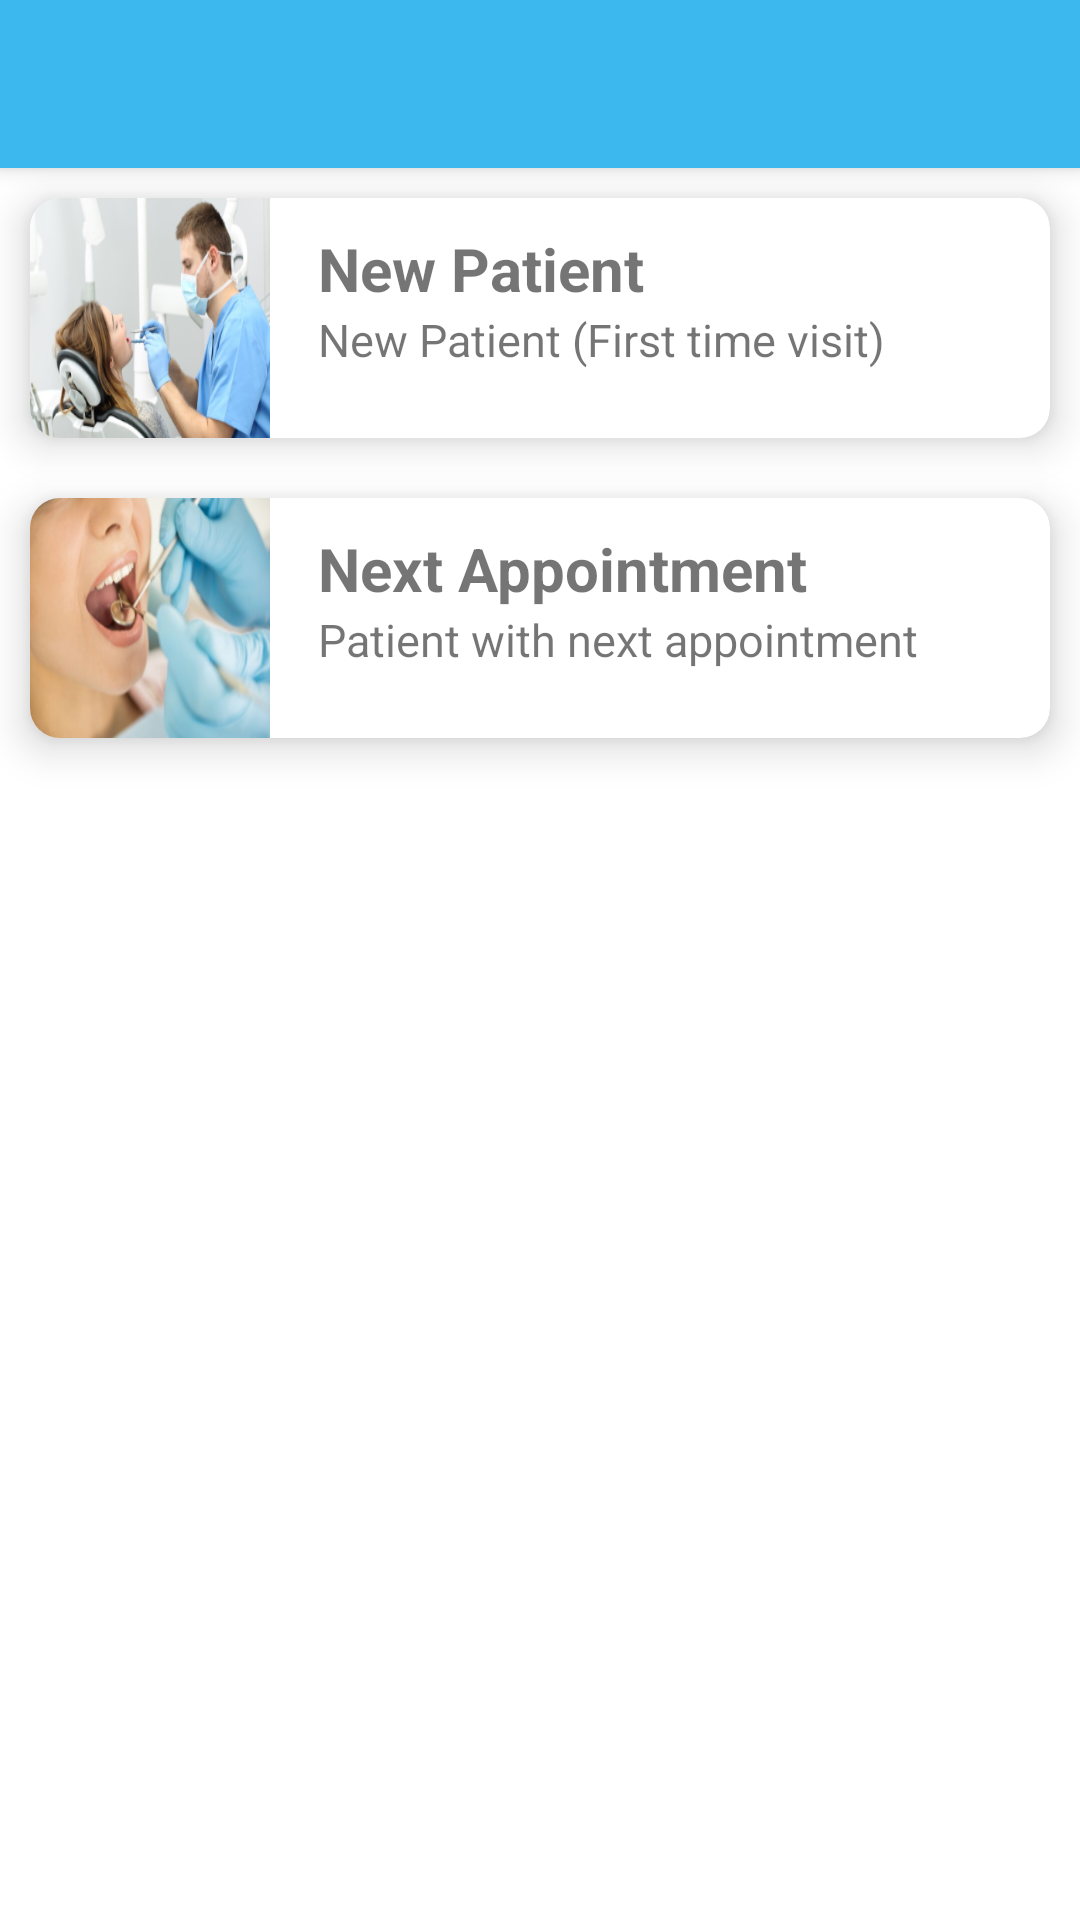

Android layout source for this screen:
<!-- AndroidManifest.xml: activity theme Theme.DIMS.NoActionBar -->
<!-- res/layout/activity_main.xml -->
<?xml version="1.0" encoding="utf-8"?>
<androidx.drawerlayout.widget.DrawerLayout xmlns:android="http://schemas.android.com/apk/res/android"
    xmlns:app="http://schemas.android.com/apk/res-auto"
    xmlns:tools="http://schemas.android.com/tools"
    android:id="@+id/drawer_layout"
    android:layout_width="match_parent"
    android:layout_height="match_parent"
    android:fitsSystemWindows="true"
    tools:openDrawer="start">

    <include
        layout="@layout/app_bar_main"
        android:layout_width="match_parent"
        android:layout_height="match_parent" />

    <com.google.android.material.navigation.NavigationView
        android:id="@+id/nav_view"
        android:layout_width="wrap_content"
        android:layout_height="match_parent"
        app:itemTextColor="@color/white"
        app:itemIconTint="@color/white"
        android:background="@drawable/ic_navback"
        android:layout_gravity="start"
        android:fitsSystemWindows="true"
        app:headerLayout="@layout/nav_header_main"
        app:menu="@menu/activity_main_drawer" />

</androidx.drawerlayout.widget.DrawerLayout>
<!-- res/layout/app_bar_main.xml (included above) -->
<?xml version="1.0" encoding="utf-8"?>
<androidx.coordinatorlayout.widget.CoordinatorLayout xmlns:android="http://schemas.android.com/apk/res/android"
    xmlns:app="http://schemas.android.com/apk/res-auto"
    xmlns:tools="http://schemas.android.com/tools"
    android:layout_width="match_parent"
    android:layout_height="match_parent"
    tools:context=".Activities.MainActivity">

    <com.google.android.material.appbar.AppBarLayout
        android:layout_width="match_parent"
        android:layout_height="wrap_content"
        android:theme="@style/Theme.DIMS.AppBarOverlay">

        <androidx.appcompat.widget.Toolbar
            android:id="@+id/toolbar"
            android:layout_width="match_parent"
            android:layout_height="?attr/actionBarSize"
            android:background="?attr/colorPrimary"
            app:popupTheme="@style/Theme.DIMS.PopupOverlay" />

    </com.google.android.material.appbar.AppBarLayout>

    <include layout="@layout/content_main" />


</androidx.coordinatorlayout.widget.CoordinatorLayout>
<!-- res/layout/nav_header_main.xml (included above) -->
<?xml version="1.0" encoding="utf-8"?>
<LinearLayout xmlns:android="http://schemas.android.com/apk/res/android"
    xmlns:app="http://schemas.android.com/apk/res-auto"
    android:layout_width="match_parent"
    android:layout_height="130dp"
    android:background="@drawable/ic_navhead"
    android:gravity="bottom"
    android:orientation="horizontal"
    android:paddingLeft="@dimen/activity_horizontal_margin"
    android:paddingTop="@dimen/activity_vertical_margin"
    android:paddingRight="@dimen/activity_horizontal_margin"
    android:paddingBottom="@dimen/activity_vertical_margin"
    android:theme="@style/ThemeOverlay.AppCompat.Dark">

    <de.hdodenhof.circleimageview.CircleImageView
        android:id="@+id/imageView"
        android:layout_width="70dp"
        app:civ_border_color="@color/white"
        app:civ_border_width="2dp"
        android:layout_height="70dp"
        android:contentDescription="@string/nav_header_desc"
        android:paddingTop="@dimen/nav_header_vertical_spacing"
        android:src="@mipmap/ic_launcher_round" />

    <TextView
        android:layout_width="match_parent"
        android:layout_height="wrap_content"
        android:textSize="30sp"
        android:textColor="@color/white"
        android:layout_marginTop="12dp"
        android:textStyle="bold"
        android:layout_marginLeft="16dp"
        android:layout_gravity="center_vertical"
        android:paddingTop="@dimen/nav_header_vertical_spacing"
        android:text="DIMS"
         />

</LinearLayout>
<!-- res/layout/content_main.xml (included above) -->
<?xml version="1.0" encoding="utf-8"?>
<LinearLayout xmlns:android="http://schemas.android.com/apk/res/android"
    xmlns:app="http://schemas.android.com/apk/res-auto"
    xmlns:tools="http://schemas.android.com/tools"
    android:layout_width="match_parent"
    android:orientation="vertical"
    android:layout_height="match_parent"
    app:layout_behavior="@string/appbar_scrolling_view_behavior"
    tools:showIn="@layout/app_bar_main">

    <com.google.android.material.card.MaterialCardView
        android:layout_width="match_parent"
        android:layout_height="wrap_content"
        android:layout_margin="10dp"
        android:onClick="New_Patient_Click"
        app:cardElevation="8dp"
        app:cardBackgroundColor="@color/white"
        app:cardCornerRadius="10dp"
        app:cardMaxElevation="@dimen/cardview_compat_inset_shadow">

        <androidx.constraintlayout.widget.ConstraintLayout
            android:layout_width="match_parent"
            android:layout_height="match_parent"
            android:orientation="horizontal">

            <ImageView
                android:layout_width="80dp"
                app:layout_constraintTop_toTopOf="parent"
                app:layout_constraintLeft_toLeftOf="parent"
                app:layout_constraintBottom_toBottomOf="parent"
                android:layout_height="80dp"
                android:id="@+id/img1"
                android:scaleType="fitXY"
                android:src="@drawable/one"/>


                <TextView
                    android:layout_width="wrap_content"
                    android:layout_height="wrap_content"
                    android:text="New Patient"
                    app:layout_constraintLeft_toRightOf="@id/img1"
                    app:layout_constraintTop_toTopOf="parent"
                    android:textSize="20dp"
                    android:id="@+id/item1title"
                    android:textStyle="bold"
                    android:paddingLeft="16dp"
                    android:paddingRight="10dp"
                    android:layout_marginTop="10dp"
                    />

                <TextView
                    android:layout_width="wrap_content"
                    app:layout_constraintLeft_toRightOf="@id/img1"
                    app:layout_constraintTop_toBottomOf="@id/item1title"
                    android:layout_height="wrap_content"
                    android:text="New Patient (First time visit)"
                    android:textSize="15dp"
                    android:paddingLeft="16dp"
                    android:paddingRight="10dp"
                    />


        </androidx.constraintlayout.widget.ConstraintLayout>
    </com.google.android.material.card.MaterialCardView>



    <com.google.android.material.card.MaterialCardView
        android:layout_width="match_parent"
        android:layout_height="wrap_content"
        android:layout_margin="10dp"
        app:cardElevation="8dp"
        android:onClick="Next_Appointment_click"
        app:cardBackgroundColor="@color/white"
        app:cardCornerRadius="10dp"
        app:cardMaxElevation="@dimen/cardview_compat_inset_shadow">

        <LinearLayout
            android:layout_width="match_parent"
            android:layout_height="match_parent"
            android:orientation="horizontal">

            <ImageView
                android:layout_width="80dp"
                android:layout_height="80dp"
                android:scaleType="fitXY"
                android:src="@drawable/two"/>

            <LinearLayout
                android:layout_width="match_parent"
                android:layout_height="match_parent"
                android:orientation="vertical">

                <TextView
                    android:layout_width="match_parent"
                    android:layout_height="wrap_content"
                    android:text="Next Appointment"
                    android:textSize="20dp"
                    android:textStyle="bold"
                    android:paddingLeft="16dp"
                    android:paddingRight="10dp"
                    android:layout_marginTop="10dp"
                    />

                <TextView
                    android:layout_width="match_parent"
                    android:layout_height="wrap_content"
                    android:text="Patient with next appointment"
                    android:textSize="15dp"
                    android:paddingLeft="16dp"
                    android:paddingRight="10dp"
                    />


            </LinearLayout>
        </LinearLayout>
    </com.google.android.material.card.MaterialCardView>

</LinearLayout>
<!-- resources referenced by this layout -->
<resources>
  <color name="white">#FFFFFFFF</color>
  <!-- drawable ic_navback: vector/xml drawable (drawable, 4741 chars, omitted) -->
  <!-- drawable ic_navhead: vector/xml drawable (drawable, 6837 chars, omitted) -->
  <!-- drawable one: png bitmap (drawable, 98367 bytes) -->
  <!-- drawable two: png bitmap (drawable, 98922 bytes) -->
  <!-- mipmap ic_launcher_round: png bitmap (mipmap-hdpi, 11400 bytes) -->
  <string name="nav_header_desc">Navigation header</string>
  <style name="Theme.DIMS.AppBarOverlay" parent="ThemeOverlay.AppCompat.Dark.ActionBar" />
  <style name="Theme.DIMS.PopupOverlay" parent="ThemeOverlay.AppCompat.Light" />
  <style name="Theme.DIMS.NoActionBar">
          <item name="windowActionBar">false</item>
          <item name="windowNoTitle">true</item>
      </style>
</resources>
